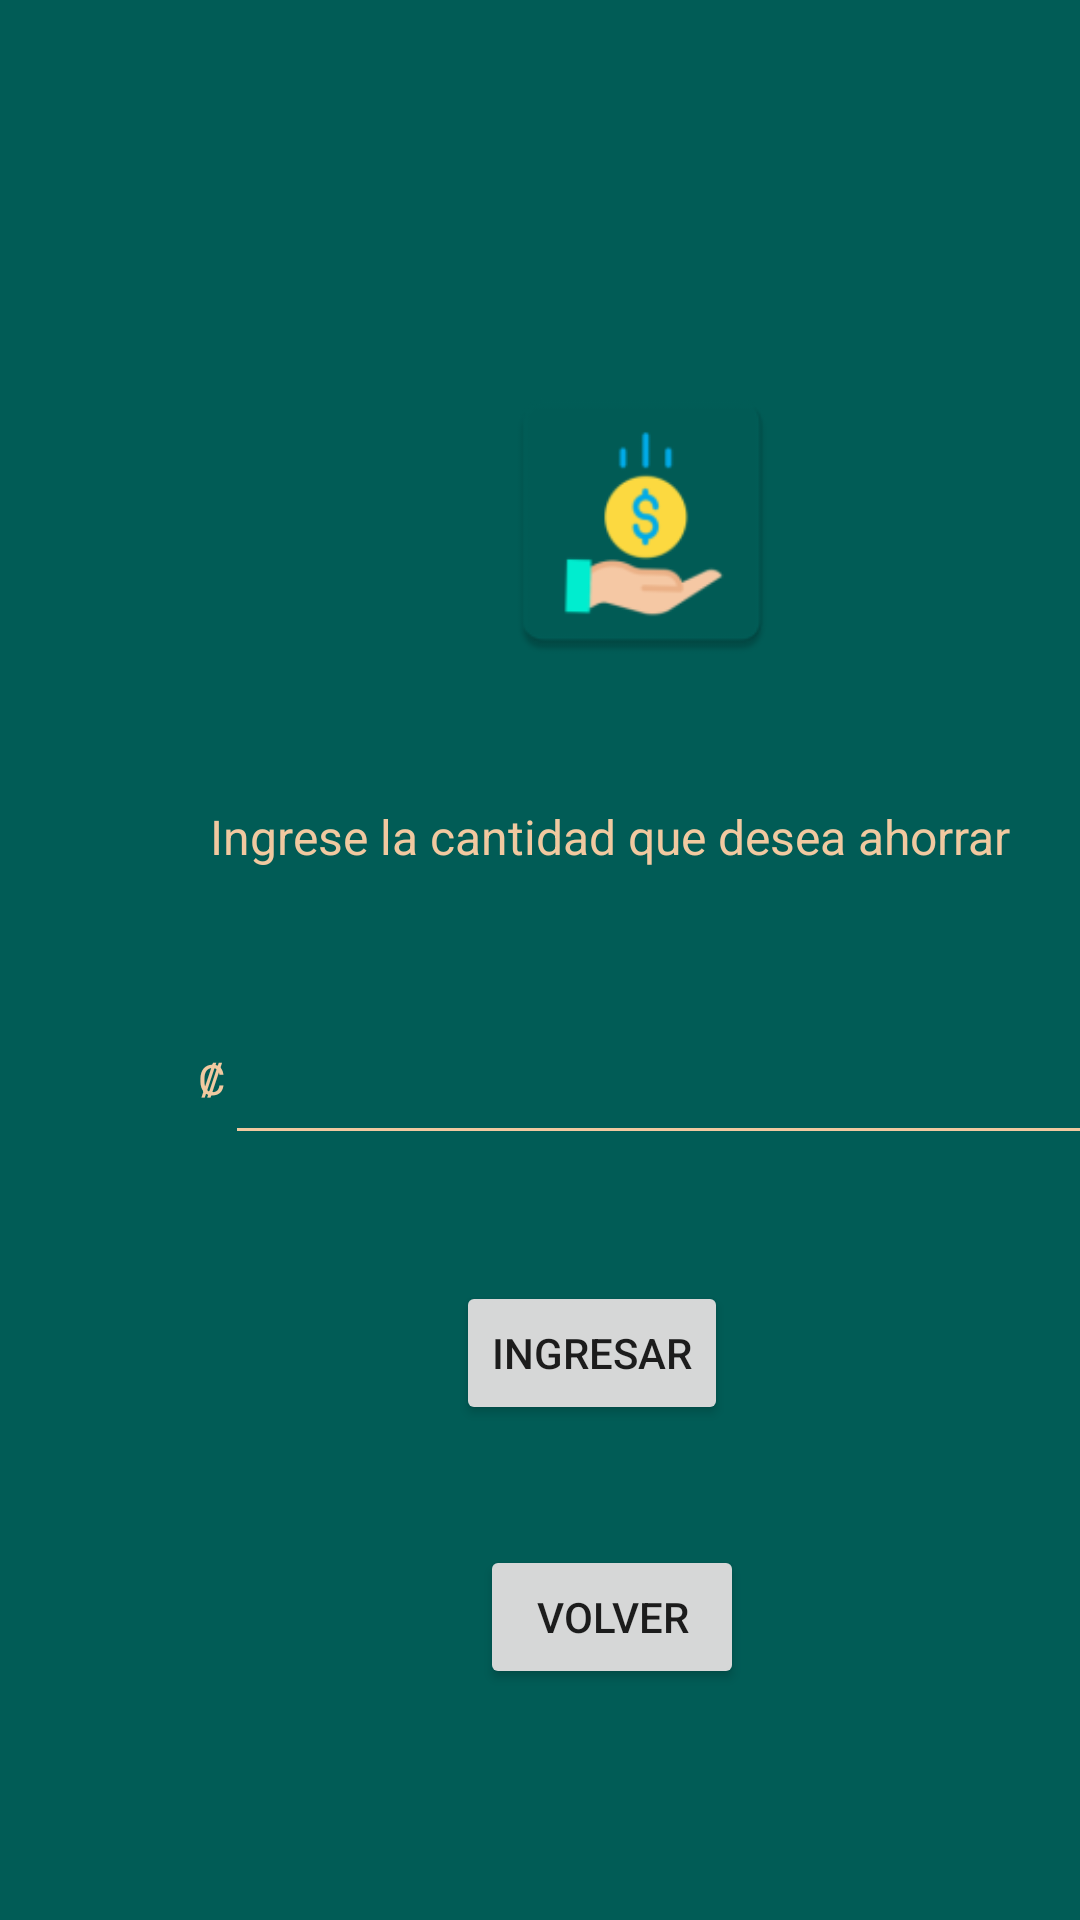

Write the Android layout XML for this screen, with the resource values it uses.
<!-- AndroidManifest.xml: application theme Theme.ASODESUNIDOS -->
<!-- res/layout/activity_ingresa_ahorro.xml -->
<?xml version="1.0" encoding="utf-8"?>
<androidx.constraintlayout.widget.ConstraintLayout xmlns:android="http://schemas.android.com/apk/res/android"
    xmlns:app="http://schemas.android.com/apk/res-auto"
    xmlns:tools="http://schemas.android.com/tools"
    android:layout_width="match_parent"
    android:layout_height="match_parent"
    android:background="@color/background"
    tools:context=".IngresaAhorro">

    <TextView
        android:id="@+id/textViewTipoAhorro"
        android:layout_width="244dp"
        android:layout_height="40dp"
        android:layout_marginStart="92dp"
        android:layout_marginTop="44dp"
        android:text=""
        android:textAlignment="center"
        android:textColor="@color/text"
        android:textSize="24sp"
        app:layout_constraintStart_toStartOf="parent"
        app:layout_constraintTop_toTopOf="parent" />

    <ImageView
        android:id="@+id/profile_image"
        android:layout_width="100dp"
        android:layout_height="100dp"
        android:layout_gravity="center_horizontal"
        android:layout_marginStart="164dp"
        android:layout_marginTop="40dp"
        android:src="@mipmap/ic_launcher_ahorro"
        app:layout_constraintStart_toStartOf="parent"
        app:layout_constraintTop_toBottomOf="@+id/textViewTipoAhorro"
        tools:ignore="ContentDescription,MissingConstraints" />


    <TextView
        android:id="@+id/textView5"
        android:layout_width="310dp"
        android:layout_height="40dp"
        android:layout_marginStart="48dp"
        android:layout_marginTop="44dp"
        android:layout_weight="1"
        android:text="Ingrese la cantidad que desea ahorrar"
        android:textAlignment="center"
        android:textColor="@color/text"
        android:textSize="16sp"
        app:layout_constraintStart_toStartOf="parent"
        app:layout_constraintTop_toBottomOf="@+id/profile_image"
        tools:ignore="HardcodedText,TextSizeCheck" />

    <Button
        android:id="@+id/button"
        android:layout_width="wrap_content"
        android:layout_height="wrap_content"
        android:layout_marginStart="152dp"
        android:layout_marginTop="42dp"
        android:text="Ingresar"
        app:layout_constraintStart_toStartOf="parent"
        app:layout_constraintTop_toBottomOf="@+id/linearLayout8"
        tools:ignore="HardcodedText,TextContrastCheck" />

    <LinearLayout
        android:id="@+id/linearLayout8"
        android:layout_width="342dp"
        android:layout_height="57dp"
        android:layout_marginStart="32dp"
        android:layout_marginTop="20dp"
        android:orientation="horizontal"
        app:layout_constraintStart_toStartOf="parent"
        app:layout_constraintTop_toBottomOf="@+id/textView5">

        <TextView
            android:id="@+id/textView7"
            android:layout_width="35dp"
            android:layout_height="wrap_content"
            android:layout_weight="1"
            android:text="₡"
            android:textAlignment="textEnd"
            android:textColor="@color/text"
            tools:ignore="HardcodedText,InefficientWeight" />

        <EditText
            android:id="@+id/editTextNumber"
            android:layout_width="299dp"
            android:layout_height="match_parent"
            android:backgroundTint="#f1c9a0"
            android:ems="10"
            android:inputType="number"
            android:textAlignment="center"
            android:textColor="@color/text"
            tools:ignore="LabelFor,SpeakableTextPresentCheck"
            android:autofillHints="" />
    </LinearLayout>

    <Button
        android:id="@+id/ButtonVolver"
        android:layout_width="wrap_content"
        android:layout_height="wrap_content"
        android:layout_marginStart="160dp"
        android:layout_marginTop="40dp"
        android:onClick="volver"
        android:text="Volver"
        app:layout_constraintStart_toStartOf="parent"
        app:layout_constraintTop_toBottomOf="@+id/button"
        tools:ignore="HardcodedText,TextContrastCheck" />


</androidx.constraintlayout.widget.ConstraintLayout>
<!-- resources referenced by this layout -->
<resources>
  <color name="background">#015c56</color>
  <color name="text">#f1c9a0</color>
  <!-- mipmap ic_launcher_ahorro: png bitmap (mipmap-hdpi, 2456 bytes) -->
  <style name="Theme.ASODESUNIDOS" parent="Theme.MaterialComponents.DayNight.DarkActionBar">
          
          <item name="colorPrimary">@color/buttons</item>
          <item name="colorPrimaryVariant">@color/background</item>
          <item name="colorOnPrimary">@color/white</item>
          
          <item name="colorSecondary">@color/teal_200</item>
          <item name="colorSecondaryVariant">@color/teal_700</item>
          <item name="colorOnSecondary">@color/black</item>
          
          <item name="android:statusBarColor">@color/text</item>
          
          <item name="android:datePickerDialogTheme">@style/MyDatePickerDialogTheme</item>
      </style>
  <color name="buttons">#f5812b</color>
  <color name="white">#FFFFFFFF</color>
  <color name="teal_200">#FF03DAC5</color>
  <color name="teal_700">#FF018786</color>
  <color name="black">#FF000000</color>
  <style name="MyDatePickerDialogTheme" parent="android:Theme.Material.Light.Dialog">
          <item name="android:datePickerStyle">@style/MyDatePickerStyle</item>
          <item name="android:buttonBarButtonStyle">@style/DatePickerTheme.ButtonBarButtonStyle</item>
      </style>
  <style name="MyDatePickerStyle" parent="@android:style/Widget.Material.Light.DatePicker">
          <item name="android:headerBackground">@color/background</item>
      </style>
  <style name="DatePickerTheme.ButtonBarButtonStyle" parent="Widget.MaterialComponents.Button.TextButton.Dialog">
          <item name="android:textColor">@color/buttons</item>
      </style>
</resources>
